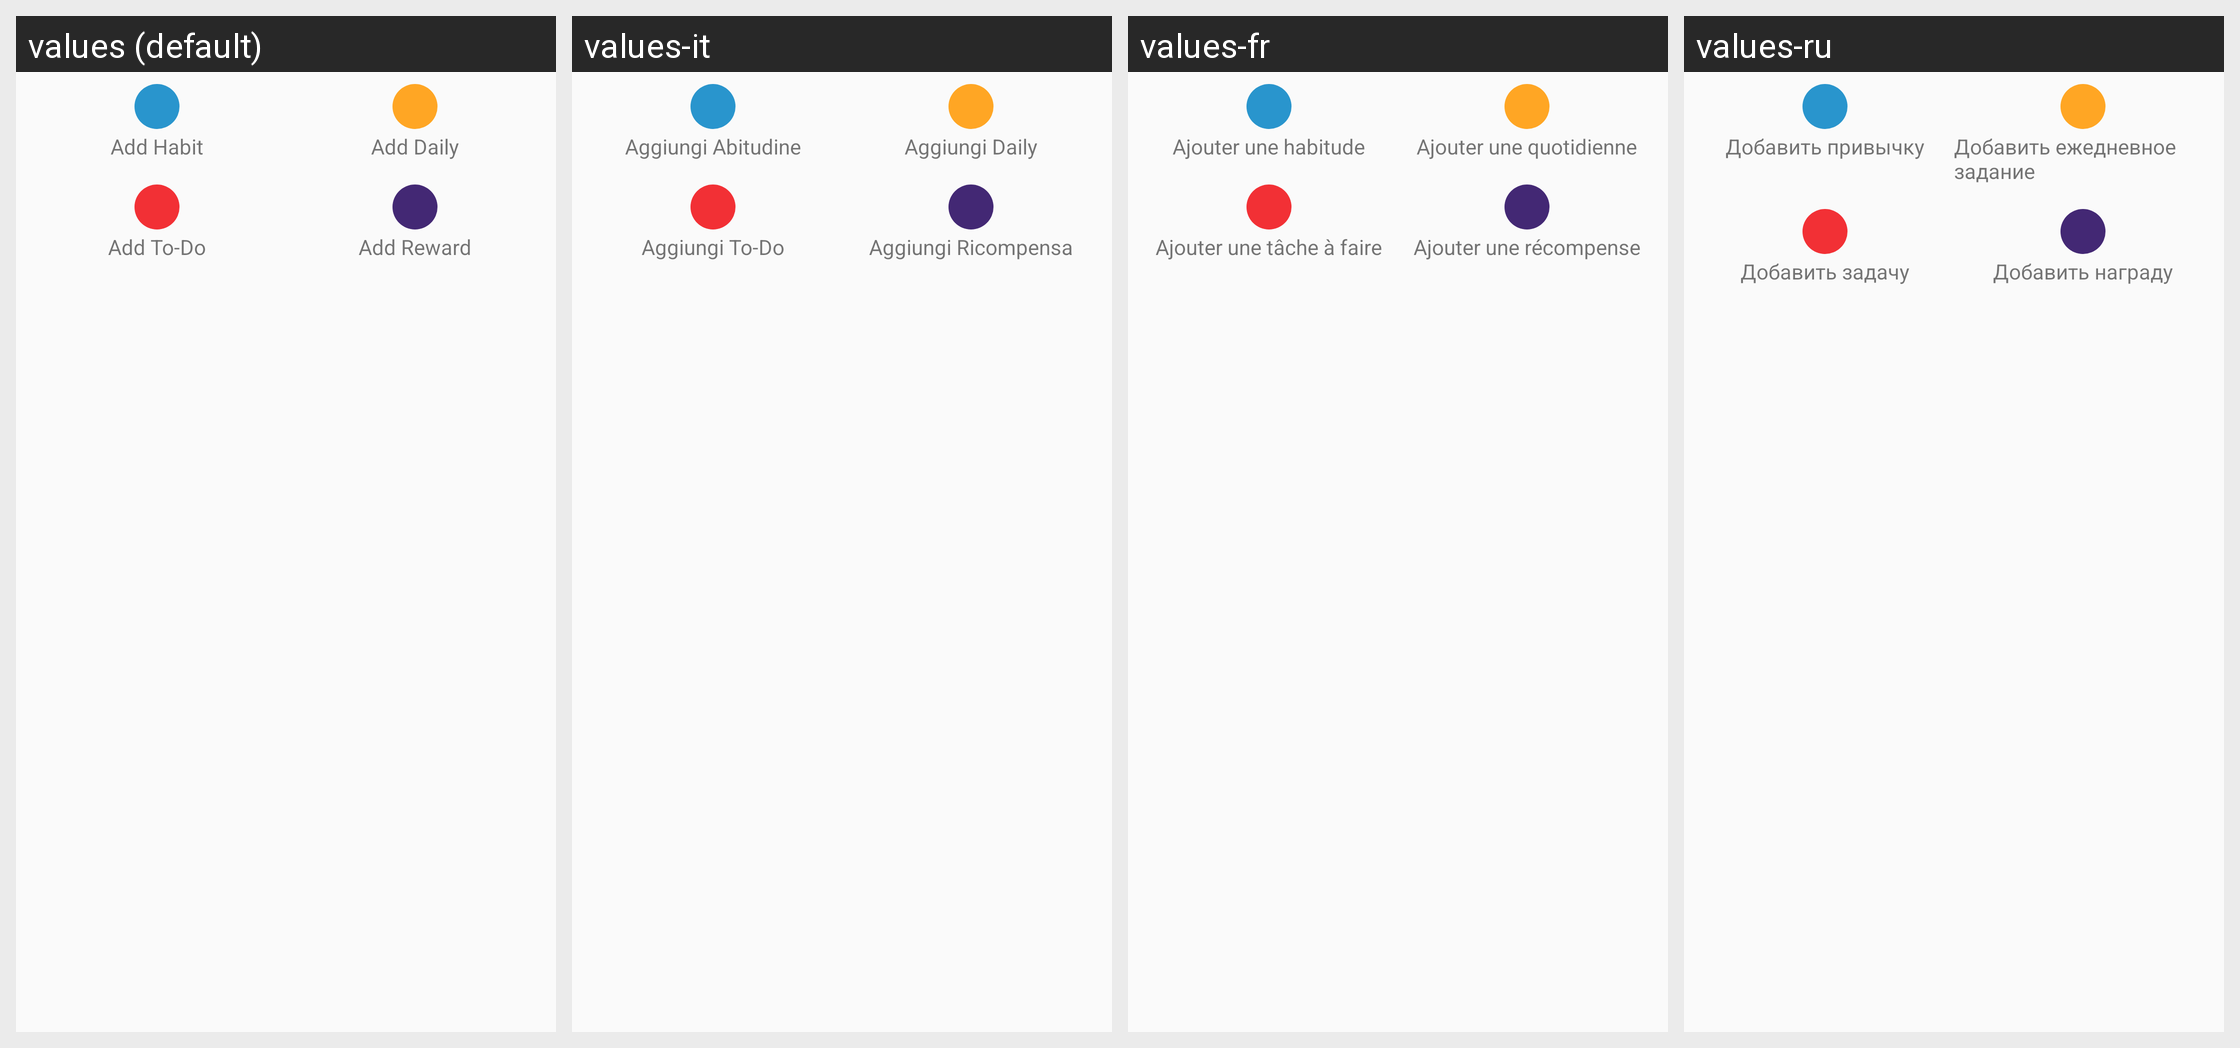

Here is an Android app screen in its default locale and in the app's own translations. Write out the translated-string differences for the strings that appear on this screen.
Android screen res/layout/widget_configure_add_task.xml rendered under 4 locales, left to right: values (default), values-it, values-fr, values-ru. Device: Nexus 5 (rendered at 1080×1920; each locale shown at half size, 540×960, under a caption strip naming it); theme AppTheme.
Other locales in the repository, not shown: values-bg, values-de, values-en-rGB, values-es, values-hr-rHR, values-in, values-iw, values-ja, values-ko, values-lt, values-nl, values-pl, values-pt-rBR, values-pt-rPT, values-tr, values-zh, values-zh-rTW.
Strings drawn on this screen, with the default value and each locale's value (text and hints the layout hard-codes, and strings that could not be matched under every locale, appear in the picture but are not listed):

add_habit
  values: Add Habit
  values-it: Aggiungi Abitudine
  values-fr: Ajouter une habitude
  values-ru: Добавить привычку

add_daily
  values: Add Daily
  values-it: Aggiungi Daily
  values-fr: Ajouter une quotidienne
  values-ru: Добавить ежедневное задание

add_todo
  values: Add To-Do
  values-it: Aggiungi To-Do
  values-fr: Ajouter une tâche à faire
  values-ru: Добавить задачу

add_reward
  values: Add Reward
  values-it: Aggiungi Ricompensa
  values-fr: Ajouter une récompense
  values-ru: Добавить награду
